Run: headless pygame with SDL's dummy video driver; simulated clock (each Clock.tick advances the game by its frame time, no real sleeping); random seed 0; keys injected as events and as key.get_pressed() state; no mouse input.
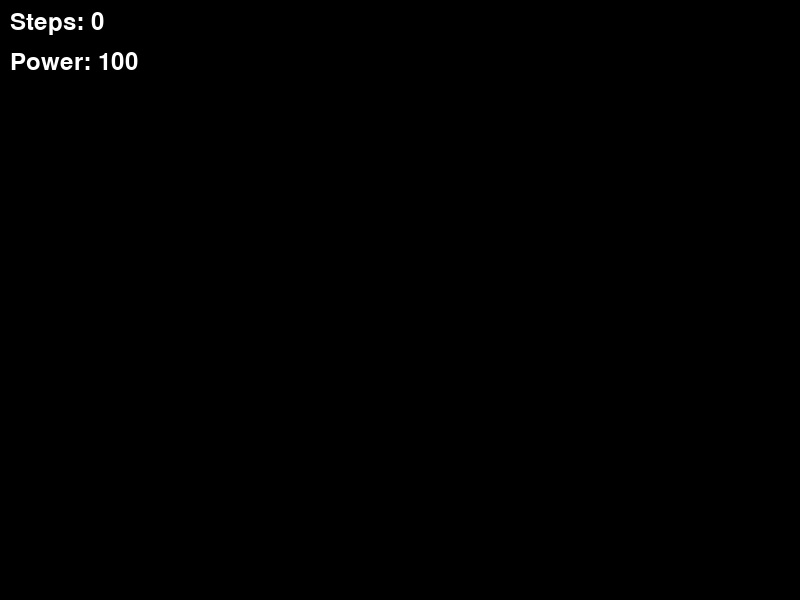
Frame 1 of 4 · flips 1–60 · no input
Frame 2 of 4 · flips 61–180 · tapped SPACE, RETURN · held RIGHT (→), D · screen unchanged from frame 1, image omitted
Frame 3 of 4 · flips 181–300 · held DOWN (↓), S · screen unchanged from frame 2, image omitted
Frame 4 of 4 · flips 301–420 · held LEFT (←), A, UP (↑), W · screen unchanged from frame 3, image omitted

The pygame program that drew these frames:

import pygame

# Khởi tạo pygame
pygame.init()

# Thiết lập màn hình
screen = pygame.display.set_mode((800, 600))
pygame.display.set_caption("Game Steps & Power Display")

# Thiết lập phông chữ
font = pygame.font.Font(None, 36)

# Các biến để lưu số bước và năng lượng
steps = 0
power = 100

# Hàm hiển thị thông tin lên màn hình
def display_info():
    # Tạo văn bản cho số bước và năng lượng
    steps_text = font.render(f"Steps: {steps}", True, (255, 255, 255))
    power_text = font.render(f"Power: {power}", True, (255, 255, 255))
    
    # Hiển thị văn bản lên màn hình
    screen.blit(steps_text, (10, 10))
    screen.blit(power_text, (10, 50))

# Vòng lặp game
running = True
while running:
    screen.fill((0, 0, 0))  # Xóa màn hình
    
    # Kiểm tra các sự kiện
    for event in pygame.event.get():
        if event.type == pygame.QUIT:
            running = False
    
    # Cập nhật và hiển thị thông tin số bước và năng lượng
    display_info()
    
    # Cập nhật màn hình
    pygame.display.flip()

pygame.quit()
